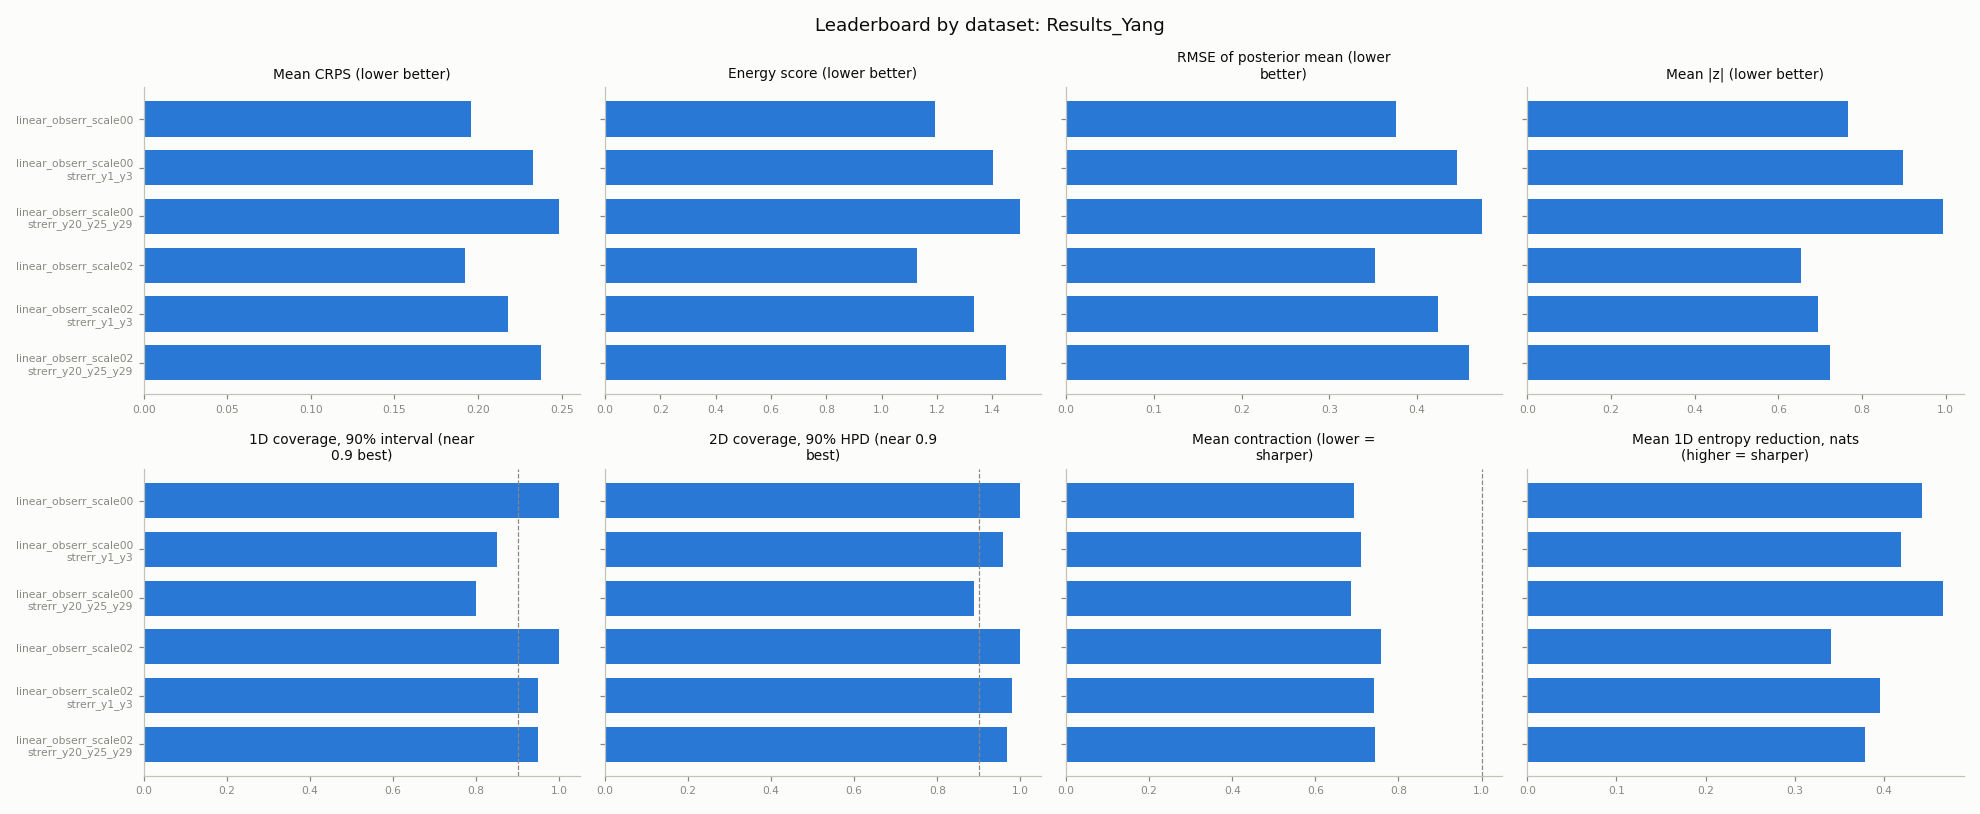

The data file committed next to this chart (first rows):
method, rank, n_datasets_graded, n_samples, n_params, crps_mean, energy_score, rmse_mean, mae_median, mean_abs_z, max_abs_z, frac_abs_z_gt2, cov1d_minmax, cov1d_ci50, cov1d_ci90, cov1d_ci95, rank_ks, cov2d_hpd50, cov2d_hpd90, cov2d_hpd95, joint_level_mahalanobis, in_joint50, in_joint90, in_joint95
Results_Yang, 1, 6, 100.0, 20.0, 0.2208, 1.335, 0.4216, 0.3253, 0.7888, 1.726, 0.008333, 0.9833, 0.5417, 0.925, 0.9417, 0.2133, 0.643, 0.9658, 0.9772, 0.5517, 0.5, 0.6667, 0.6667
